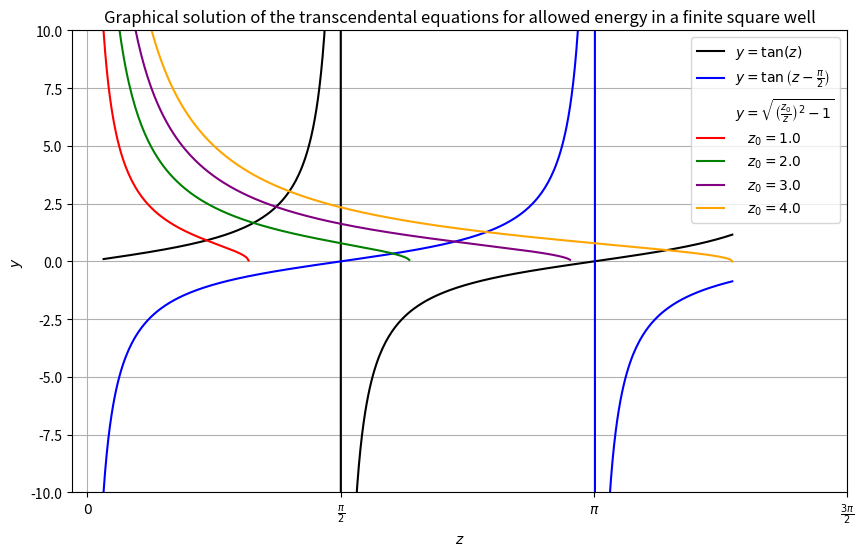

The matplotlib source for this figure:
import numpy as np
import matplotlib.pyplot as plt
import math

# Define the functions
def y1(z):
    return np.tan(z)

def y2(z):
    return np.tan(z - math.pi/2)

def y3(z, z0):
    return np.sqrt((z0/z)**2 - 1)

# Values
z = np.linspace(0.1, 4, 400)  # Avoiding z=0 because it's a singularity for the second function
z0_values = [1.0, 2.0, 3.0, 4.0]

# Plot
plt.figure(figsize=(10, 6))

# Plotting y=tan(z)
plt.plot(z, y1(z), label=r'$y=\tan(z)$', color='black')

# Plotting y=cot(z)=tan(z-pi/2)
plt.plot(z, y2(z), label=r'$y=\tan\left(z-\frac{\pi}{2}\right)$', color='blue')

# Plotting y3 for various z0
colors = ['red', 'green', 'purple', 'orange']
for z0, color in zip(z0_values, colors):
    plt.plot(z, y3(z, z0), color=color)

plt.title('Graphical solution of the transcendental equations for allowed energy in a finite square well')

from matplotlib.lines import Line2D
legend_elements = [Line2D([0], [0], color='black', label=r'$y=\tan(z)$'),
                   Line2D([0], [0], color='blue', label=r'$y=\tan\left(z-\frac{\pi}{2}\right)$'),
                   Line2D([0], [0], color='white', label=r'$y=\sqrt{\left(\frac{z_0}{z}\right)^2 - 1}$'),
                   Line2D([0], [0], color='red', label=r'    $z_0=1.0$'),
                   Line2D([0], [0], color='green', label=r'    $z_0=2.0$'),
                   Line2D([0], [0], color='purple', label=r'    $z_0=3.0$'),
                   Line2D([0], [0], color='orange', label=r'    $z_0=4.0$')]

plt.legend(handles=legend_elements)

# Setting xticks to multiples of pi/2
xticks_values = [i * np.pi/2 for i in range(4)]  # Creating values for xticks
xticks_labels = [r"$0$", r"$\frac{\pi}{2}$", r"$\pi$", r"$\frac{3\pi}{2}$"]  # Labels for xticks

plt.xticks(ticks=xticks_values, labels=xticks_labels)

plt.ylim([-10, 10])  # Limit y-axis to view better. tan(z) will have asymptotes that can scale the plot otherwise.
plt.xlabel(r'$z$')
plt.ylabel(r'$y$')
plt.grid(True)
plt.show()
